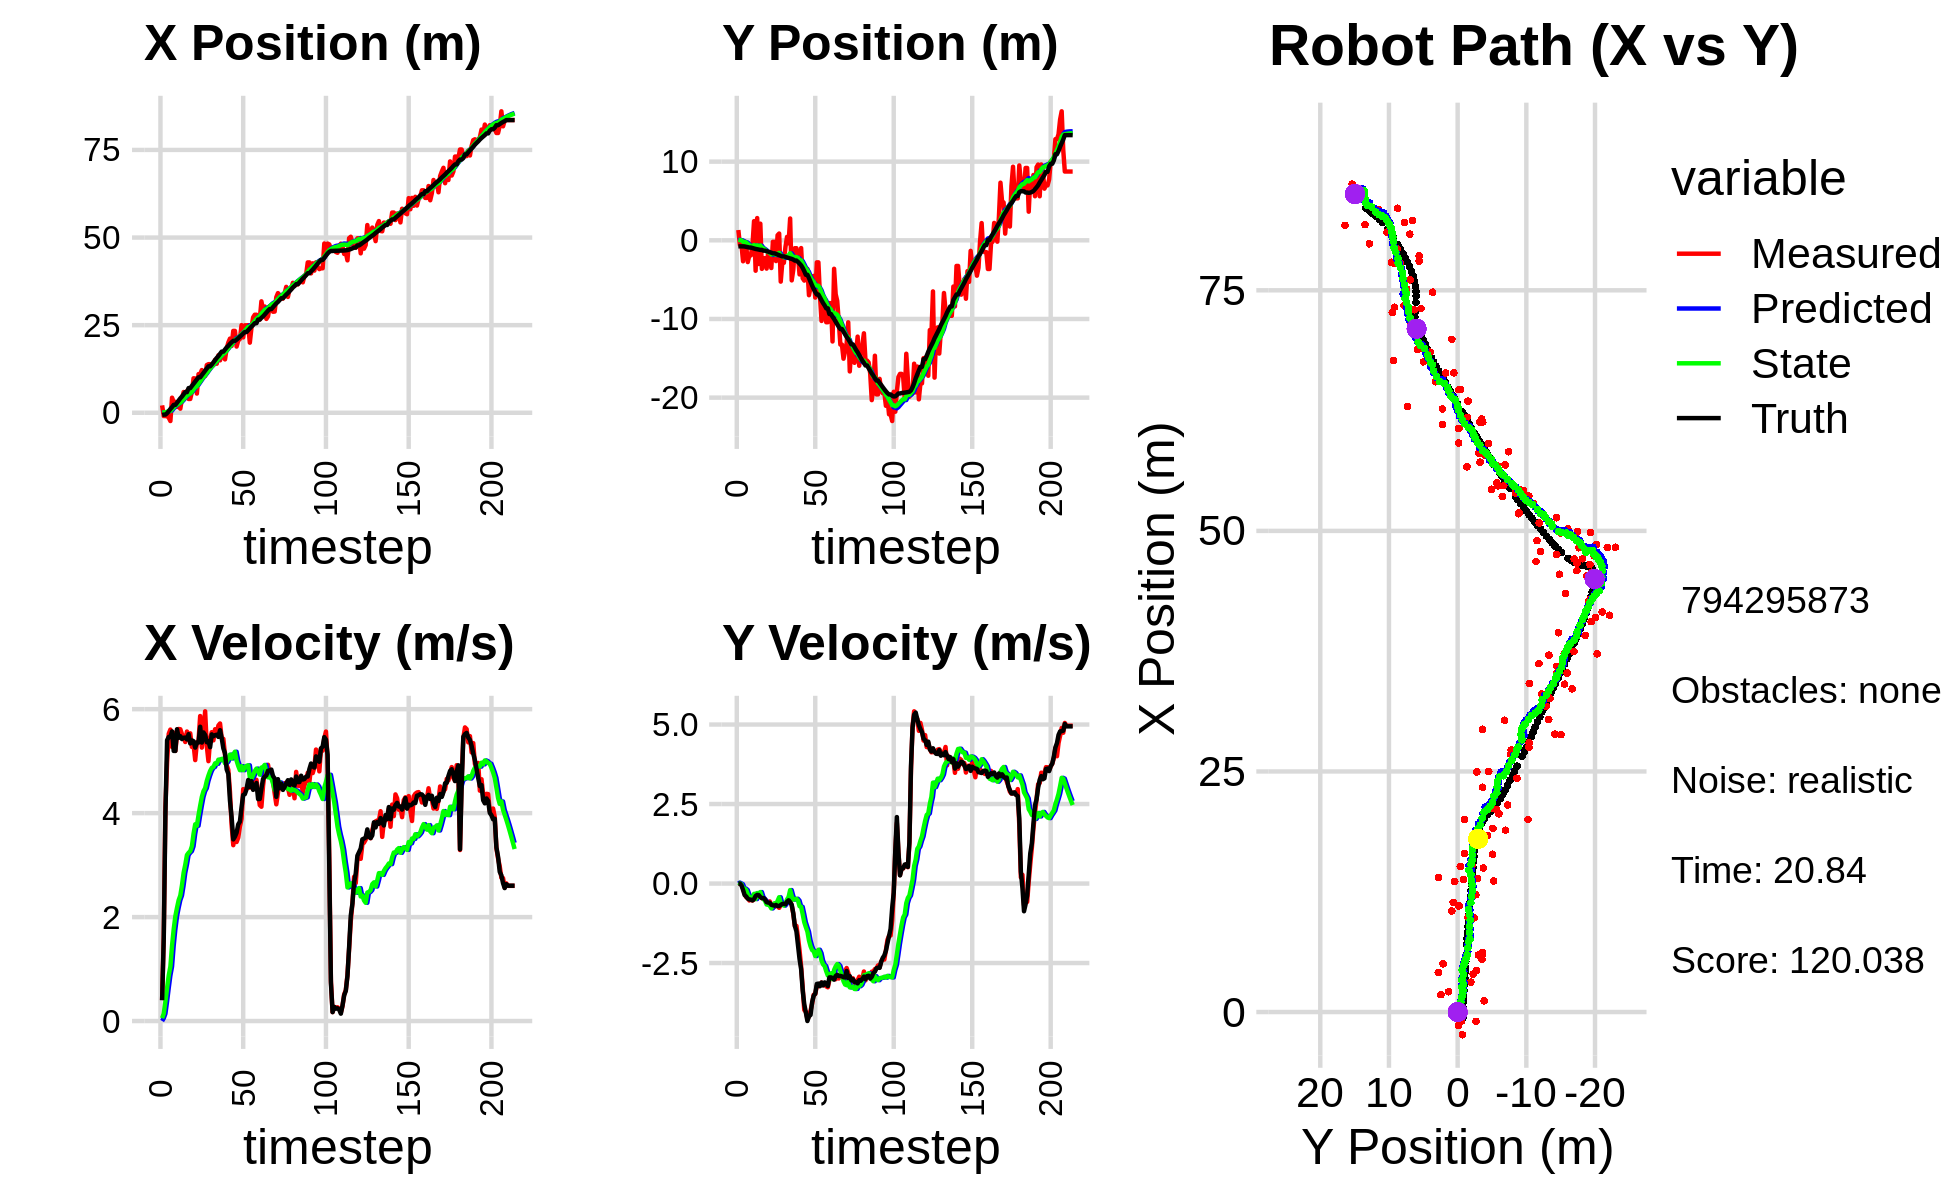

The data file committed next to this chart (first rows):
-2.675201601499393456e-01, -2.473779921560011752e-01, 0.000000000000000000e+00, -0.000000000000000000e+00, 0.000000000000000000e+00, 0.000000000000000000e+00, 0.000000000000000000e+00, 0.000000000000000000e+00, -1.622526743074857031e-02, -1.509313757252055133e-02, 0.000000000000000000e+00, 0.000000000000000000e+00, -6.195994023721036470e-01, -7.685381768535711755e-01, 0.000000000000000000e+00, 0.000000000000000000e+00, 0.000000000000000000e+00, 5.316871101967990398e-04
2.109405457627827385e+00, 1.304779826985853708e+00, 4.029999709351969606e-01, -1.453280630615396210e-04, -1.622526743074857031e-02, -1.509313757252055133e-02, 0.000000000000000000e+00, 0.000000000000000000e+00, 1.110657666164498736e-01, 6.213062644589444072e-02, 5.432703991264495325e-02, 3.083704285009466334e-02, -6.195994023721036470e-01, -7.685381768535711755e-01, 4.000000000000000222e-01, 0.000000000000000000e+00, 4.000000059604644775e-01, 3.606155514717102051e-04
-9.420628846184210259e-01, -5.847648462568704186e-01, 1.653999936322979591e+00, -5.964581250264674919e-04, 1.164984706077143717e-01, 6.521433073090390775e-02, 5.432703991264495325e-02, 3.083704285009466334e-02, 9.032781607597636930e-02, 2.540532749652191224e-02, 1.416015865810484331e-01, 5.206346916010649861e-03, -5.231447821305182933e-01, -7.686275034148358776e-01, 1.600000000000000089e+00, -1.000000000000000021e-03, 1.600000023841857910e+00, 3.606155514717102051e-04
-9.420628846184210259e-01, -5.847648462568704186e-01, 4.124844922232757227e+00, -3.576824751987563861e-02, 1.044879747340812098e-01, 2.592596218812297584e-02, 1.416015865810484331e-01, 5.206346916010649861e-03, 1.573170177176521911e-01, -1.306964025824535955e-02, 3.768506669575282242e-01, -2.313003763186249548e-02, -5.231447821305182933e-01, -7.686275034148358776e-01, 4.000000000000000000e+00, -5.800000000000000294e-02, 4.000000000000000000e+00, 8.671198971569538116e-03
-9.737434985789061859e-01, -2.665804487540071932e+00, 4.972027116071705777e+00, -1.400790111188359444e-01, 1.950020844134050246e-01, -1.538264402143160910e-02, 3.768506669575282242e-01, -2.313003763186249548e-02, 2.803454518687829577e-01, -1.864699850492549937e-01, 6.342598940429522436e-01, -1.482264856225935512e-01, -1.434298160386552612e-01, -7.729124854890445651e-01, 5.402000000000000135e+00, -2.049999999999999878e-01, 5.405000209808349609e+00, 2.816596999764442444e-02
-1.388302386221508478e+00, -1.227697632611693679e-01, 5.526803417507605509e+00, -3.189631519203179333e-01, 3.437714412730781821e-01, -2.012926336115143378e-01, 6.342598940429522436e-01, -1.482264856225935512e-01, 4.202494410035016448e-01, -2.048752441725516793e-01, 8.759193526968235277e-01, -1.590514382907574353e-01, 4.604367610544257139e-01, -7.918432256466152452e-01, 5.466000000000000192e+00, -3.619999999999999885e-01, 5.489999771118164062e+00, 5.764810368418693542e-02
-2.356118023617620238e+00, -6.824004185430777580e-01, 5.607616942451653763e+00, -4.289627512683946708e-01, 5.078413762731840420e-01, -2.207803880016274145e-01, 8.759193526968235277e-01, -1.590514382907574353e-01, 5.132603935010641161e-01, -2.647776267808459316e-01, 1.048209613537024243e+00, -2.018833044232856144e-01, 1.089343011384662718e+00, -8.293669058529359317e-01, 5.463000000000000078e+00, -4.069999999999999729e-01, 5.478000164031982422e+00, 7.634775340557098389e-02
4.300584733337052157e+00, -2.766422056845080135e+00, 5.273739692294224568e+00, -4.511330181873372536e-01, 6.180813548547665626e-01, -2.849659572231744709e-01, 1.048209613537024243e+00, -2.018833044232856144e-01, 1.052502303869533140e+00, -4.626125997413514934e-01, 1.449949073946725786e+00, -3.394509836396829017e-01, 1.614401757680386851e+00, -8.693654778849313480e-01, 5.572000000000000064e+00, -4.759999999999999787e-01, 5.592999935150146484e+00, 8.533553779125213623e-02
3.107711911107679192e+00, -1.911335022807363782e+00, 5.548444856792085211e+00, -5.331363360566174769e-01, 1.197497211264205719e+00, -4.965576981053198002e-01, 1.449949073946725786e+00, -3.394509836396829017e-01, 1.514714812738514382e+00, -6.019171831784979609e-01, 1.764891174230977855e+00, -4.217952381859871869e-01, 2.248328148801746806e+00, -9.242907486407336837e-01, 5.197000000000000064e+00, -5.000000000000000000e-01, 5.222000122070312500e+00, 9.579343348741531372e-02
3.107711911107679192e+00, -1.911335022807363782e+00, 5.198058904587067985e+00, -4.994686169775285900e-01, 1.691203930161612190e+00, -6.440967069970966463e-01, 1.764891174230977855e+00, -4.217952381859871869e-01, 1.949349213218592114e+00, -7.344629605196685285e-01, 2.015820364590116931e+00, -4.890933256856540567e-01, 2.248328148801746806e+00, -9.242907486407336837e-01, 5.197000000000000064e+00, -5.080000000000000071e-01, 5.222000122070312500e+00, 9.579343348741531372e-02
1.654399930729792967e+00, -6.215862059186841870e-01, 5.497256427056234074e+00, -5.326332346802347129e-01, 2.150931249677603851e+00, -7.833722930882339730e-01, 2.015820364590116931e+00, -4.890933256856540567e-01, 2.275895141222068929e+00, -7.745213524149854312e-01, 2.178746951353683681e+00, -4.839095115070181641e-01, 2.854338586359655316e+00, -9.825673415666826838e-01, 5.613999999999999879e+00, -5.300000000000000266e-01, 5.638999938964843750e+00, 9.658923745155334473e-02
1.803139030639189011e+00, 2.434838755770296181e+00, 5.618826310812130131e+00, -4.996694556454354119e-01, 2.493769836357437431e+00, -8.229123035656872309e-01, 2.178746951353683681e+00, -4.839095115070181641e-01, 2.603039067917414240e+00, -5.980420560908035199e-01, 2.325227118800588411e+00, -3.244086143475918282e-01, 3.491137444766944764e+00, -1.043873564579955504e+00, 5.448000000000000398e+00, -4.869999999999999885e-01, 5.469999790191650391e+00, 8.869441598653793335e-02
1.167773425286560363e+00, -3.865750716574834822e+00, 5.613717107442970367e+00, -4.145157921592281802e-01, 2.835561779797473037e+00, -6.304829175255627360e-01, 2.325227118800588411e+00, -3.244086143475918282e-01, 2.864901245488458148e+00, -8.606528661555137294e-01, 2.415083925565390199e+00, -4.890559886441050441e-01, 4.116888939848242224e+00, -1.098622964367461874e+00, 5.480999999999999872e+00, -3.910000000000000142e-01, 5.494999885559082031e+00, 7.370604574680328369e-02
4.110660195331502287e+00, 2.824216677135817921e+00, 5.521058545885707325e+00, -3.633200358850571798e-01, 3.106409638044997035e+00, -9.095584650199242116e-01, 2.415083925565390199e+00, -4.890559886441050441e-01, 3.326319731504025157e+00, -6.415585992885182165e-01, 2.612255884200068934e+00, -2.982513588577477837e-01, 4.640314996179125906e+00, -1.136181757948256266e+00, 5.424999999999999822e+00, -3.559999999999999831e-01, 5.436999797821044922e+00, 6.571148335933685303e-02
5.918556153460320601e+00, -3.014953391685473605e+00, 5.461188096347949994e+00, -3.593801874495208271e-01, 3.587545319924032139e+00, -6.713837351742929505e-01, 2.612255884200068934e+00, -2.982513588577477837e-01, 3.895509973952426375e+00, -8.393021450402776695e-01, 2.853133015402562922e+00, -4.166209705400956143e-01, 5.263626992067307775e+00, -1.177353874986452942e+00, 5.450000000000000178e+00, -3.639999999999999902e-01, 5.462999820709228516e+00, 6.571148335933685303e-02
5.013170956945963930e+00, 2.112285448693404621e+00, 5.368899675039582320e+00, -3.752864917215307239e-01, 4.180823275492683067e+00, -8.809642420942872532e-01, 2.853133015402562922e+00, -4.166209705400956143e-01, 4.360154060735752068e+00, -6.677453006091634835e-01, 3.008048462374977472e+00, -2.679808792544483564e-01, 5.889763772135008679e+00, -1.221565650807465264e+00, 5.453999999999999737e+00, -4.239999999999999880e-01, 5.469999790191650391e+00, 8.270338922739028931e-02
6.190816849046677284e+00, -3.631657706280250419e+00, 5.569897154061941080e+00, -4.617025113351821974e-01, 4.660958906973250215e+00, -6.945433885346082858e-01, 3.008048462374977472e+00, -2.679808792544483564e-01, 4.894999802845507730e+00, -9.119980761371581091e-01, 3.193782986204106944e+00, -4.218003616405385237e-01, 5.889763772135008679e+00, -1.221565650807465264e+00, 5.418000000000000149e+00, -4.590000000000000191e-01, 5.436999797821044922e+00, 8.270338922739028931e-02
3.938777148082237556e+00, -2.273888991766988443e+00, 5.413776834089739864e+00, -4.445741009931632459e-01, 5.214378101465918292e+00, -9.541781123012119670e-01, 3.193782986204106944e+00, -4.218003616405385237e-01, 5.218874182331544098e+00, -1.048798562796277478e+00, 3.237258930190369366e+00, -4.871764455048404607e-01, 7.039591729537732157e+00, -1.316693650660946791e+00, 5.519000000000000128e+00, -4.540000000000000147e-01, 5.538000106811523438e+00, 8.193518221378326416e-02
3.938777148082237556e+00, -2.273888991766988443e+00, 5.535212235961979310e+00, -4.916058212752544843e-01, 5.542600075350581079e+00, -1.097516207346761474e+00, 3.237258930190369366e+00, -4.871764455048404607e-01, 5.524903187369439195e+00, -1.181176956440344483e+00, 3.268455742177436285e+00, -5.444280662726361797e-01, 7.039591729537732157e+00, -1.316693650660946791e+00, 5.341000000000000192e+00, -5.000000000000000000e-01, 5.364999771118164062e+00, 8.858184516429901123e-02
5.998985588262898183e+00, -3.596942829462624225e+00, 5.274058421317091572e+00, -5.532779458134159389e-01, 5.851748761587183267e+00, -1.235619763067608012e+00, 3.268455742177436285e+00, -5.444280662726361797e-01, 5.953771352436075581e+00, -1.403725713172749190e+00, 3.362815844251906494e+00, -6.590392704725056561e-01, 7.659533440770196044e+00, -1.372527050203126597e+00, 5.399000000000000021e+00, -5.849999999999999645e-01, 5.431000232696533203e+00, 1.045232266187667847e-01
9.835005581333231106e+00, -1.496561279270838707e+00, 5.323755979252410953e+00, -5.958774409576381714e-01, 6.290052936861266097e+00, -1.469629640219999756e+00, 3.362815844251906494e+00, -6.590392704725056561e-01, 6.649124095368915022e+00, -1.468405013306564033e+00, 3.602937723088753152e+00, -6.570184014026120289e-01, 8.279530465131337280e+00, -1.437922643967508796e+00, 5.383000000000000007e+00, -5.989999999999999769e-01, 5.415999889373779297e+00, 1.114640906453132629e-01
9.796433627276217138e+00, -2.409230397720278916e+00, 5.020648886113463938e+00, -5.619512655845311233e-01, 7.009417867677790071e+00, -1.534106853446825180e+00, 3.602937723088753152e+00, -6.570184014026120289e-01, 7.285908786244253754e+00, -1.591623057361367000e+00, 3.785222044516978190e+00, -6.941636081501257882e-01, 8.894936501388881922e+00, -1.506849633864263405e+00, 5.261000000000000121e+00, -6.059999999999999831e-01, 5.296000003814697266e+00, 1.114640906453132629e-01
5.479949891205433410e+00, -3.524890529253427385e+00, 5.352545047505723019e+00, -6.674564334571304602e-01, 7.664430990695951351e+00, -1.661039418176379678e+00, 3.785222044516978190e+00, -6.941636081501257882e-01, 7.567395543135543967e+00, -1.792298748404054010e+00, 3.756956968336804259e+00, -7.822770043323301614e-01, 9.504330575156091143e+00, -1.578648434531931377e+00, 5.360000000000000320e+00, -6.680000000000000382e-01, 5.401999950408935547e+00, 1.240585073828697205e-01
1.102614021291172719e+01, -1.916884649263596307e-01, 5.392237593964201103e+00, -6.724060499963415705e-01, 7.943091239969223949e+00, -1.870526448837287026e+00, 3.756956968336804259e+00, -7.822770043323301614e-01, 8.251360347177037369e+00, -1.745669694283311868e+00, 3.959353389109999899e+00, -6.961358112044379043e-01, 1.011939519649327401e+01, -1.656116174663629703e+00, 5.357999999999999652e+00, -6.830000000000000515e-01, 5.401000022888183594e+00, 1.240585073828697205e-01
1.102614021291172719e+01, -1.916884649263596307e-01, 5.868058123528693493e+00, -7.357243131574947581e-01, 8.647295686088037669e+00, -1.815283275403755558e+00, 3.959353389109999899e+00, -6.961358112044379043e-01, 8.913551514063401626e+00, -1.701685271859859405e+00, 4.141961089559007547e+00, -6.204647918762427050e-01, 1.011939519649327401e+01, -1.656116174663629703e+00, 5.661999999999999922e+00, -6.949999999999999512e-01, 5.704999923706054688e+00, 1.247269809246063232e-01
1.218598908162010197e+01, -2.639841721861499568e+00, 5.260802620859507783e+00, -6.515811830491871071e-01, 9.327747623019302381e+00, -1.763731751047483698e+00, 4.141961089559007547e+00, -6.204647918762427050e-01, 9.595474824236404743e+00, -1.827609494490004316e+00, 4.311549739971624717e+00, -6.639322237262786919e-01, 1.075866407102952316e+01, -1.735381053145387487e+00, 5.357999999999999652e+00, -6.730000000000000426e-01, 5.400000095367431641e+00, 1.232282891869544983e-01
1.138971495042379267e+01, 6.426342857920783747e-01, 5.571694261065878173e+00, -7.119783832897661480e-01, 1.002662979823356793e+01, -1.894002716862632107e+00, 4.311549739971624717e+00, -6.639322237262786919e-01, 1.018615953957546338e+01, -1.715805451430068240e+00, 4.422312667559264554e+00, -5.452836157564034947e-01, 1.137367719385500919e+01, -1.812115060270248046e+00, 5.551999999999999602e+00, -7.079999999999999627e-01, 5.597000122070312500e+00, 1.270961016416549683e-01
1.050034016332433140e+01, 8.584088213761331687e-01, 5.959276458961697998e+00, -7.636012362844073476e-01, 1.062839080633139055e+01, -1.770333813005708690e+00, 4.422312667559264554e+00, -5.452836157564034947e-01, 1.068601055554498735e+01, -1.593882683652577015e+00, 4.480325650134393989e+00, -4.310270831772013977e-01, 1.200990766250760444e+01, -1.893766509474015480e+00, 5.503999999999999559e+00, -7.069999999999999618e-01, 5.548999786376953125e+00, 1.274421066045761108e-01
1.361603176598151954e+01, -5.250566588610985796e+00, 5.288758539514755164e+00, -6.776833709585650123e-01, 1.113404312055842738e+01, -1.636985391970297243e+00, 4.480325650134393989e+00, -4.310270831772013977e-01, 1.135889890227714893e+01, -1.906201148907475718e+00, 4.619695842331436708e+00, -6.157694407668377057e-01, 1.263685506563225580e+01, -1.973386393423982144e+00, 5.365000000000000213e+00, -6.740000000000000435e-01, 5.407000064849853516e+00, 1.274421066045761108e-01
1.386750298742961718e+01, -2.867406474537153915e+00, 4.999831983844085670e+00, -6.024731250882037203e-01, 1.182086848651029243e+01, -1.967778092984159510e+00, 4.619695842331436708e+00, -6.157694407668377057e-01, 1.199367250725342871e+01, -2.031160271643899229e+00, 4.722637150446778342e+00, -6.579361772429762611e-01, 1.325444883084405490e+01, -2.047812210228721508e+00, 5.386999999999999567e+00, -6.420000000000000151e-01, 5.425000190734863281e+00, 1.199204921722412109e-01
1.386750298742961718e+01, -2.867406474537153915e+00, 5.408680268608350161e+00, -6.533615026824045602e-01, 1.246593622229810627e+01, -2.096953889368196933e+00, 4.722637150446778342e+00, -6.579361772429762611e-01, 1.260277840000052585e+01, -2.151564548413100741e+00, 4.810465143168077162e+00, -6.943730937104276579e-01, 1.325444883084405490e+01, -2.047812210228721508e+00, 5.269000000000000128e+00, -6.400000000000000133e-01, 5.308000087738037109e+00, 1.202162057161331177e-01
1.377276394919766034e+01, -8.649697168992821483e-01, 5.557597772815417336e+00, -6.713505424282272260e-01, 1.308382491431733285e+01, -2.221001857784143496e+00, 4.810465143168077162e+00, -6.943730937104276579e-01, 1.316888883102839891e+01, -2.123379690092283223e+00, 4.870336375786062710e+00, -6.286991454965105142e-01, 1.376269048383740312e+01, -2.109369502604150792e+00, 5.514999999999999680e+00, -6.510000000000000231e-01, 5.553999900817871094e+00, 1.202162057161331177e-01
1.357317179380315686e+01, 4.301673304434980305e-01, 5.400144135249835387e+00, -5.874257903151808291e-01, 1.365592246860700598e+01, -2.186249604641934408e+00, 4.870336375786062710e+00, -6.286991454965105142e-01, 1.367263276491257074e+01, -1.998055100186427735e+00, 4.888447484536057708e+00, -5.021933526801779513e-01, 1.438683408435838729e+01, -2.182071791683740880e+00, 5.480000000000000426e+00, -5.719999999999999529e-01, 5.510000228881835938e+00, 1.083536073565483093e-01
1.511821430149106327e+01, -3.872541063474735923e-01, 5.614508375599407408e+00, -5.460534555368697918e-01, 1.416147751336617588e+01, -2.048274435454445541e+00, 4.888447484536057708e+00, -5.021933526801779513e-01, 1.426594193814882594e+01, -1.932205308451377501e+00, 4.958694417429888368e+00, -4.254511755475507417e-01, 1.501639074067916546e+01, -2.247326361285104213e+00, 5.500000000000000000e+00, -5.280000000000000249e-01, 5.525000095367431641e+00, 9.695264697074890137e-02
1.398773139644009866e+01, 2.770921720292125467e+00, 5.517375238294238038e+00, -5.426860321169032497e-01, 1.476181137989181558e+01, -1.974750426006132598e+00, 4.958694417429888368e+00, -4.254511755475507417e-01, 1.472702346857112765e+01, -1.642753555159965906e+00, 4.948589329175126394e+00, -2.058390578894209455e-01, 1.564849561395946331e+01, -2.308325754095260418e+00, 5.509000000000000341e+00, -5.839999999999999636e-01, 5.539999961853027344e+00, 9.804408997297286987e-02
1.639181883637182580e+01, -5.093942629295652225e+00, 5.686227798768576314e+00, -6.905065529463788598e-01, 1.522188240148864047e+01, -1.663337460948907998e+00, 4.948589329175126394e+00, -2.058390578894209455e-01, 1.534301486860396047e+01, -1.930918376664369829e+00, 5.028243842336109104e+00, -3.933383348149074865e-01, 1.617465490050910759e+01, -2.364482151391714915e+00, 5.466999999999999638e+00, -6.660000000000000364e-01, 5.507999897003173828e+00, 1.208432242274284363e-01
1.495683258734937127e+01, -3.748759852571168949e+00, 5.724666566872286033e+00, -9.502638518964311443e-01, 1.584583925283757111e+01, -1.970252210145860605e+00, 5.028243842336109104e+00, -3.933383348149074865e-01, 1.580823862116498724e+01, -2.123769307915694959e+00, 5.018868335274945913e+00, -5.059679166114222637e-01, 1.681126111721150451e+01, -2.451916204647204278e+00, 5.596000000000000085e+00, -9.340000000000000524e-01, 5.673999786376953125e+00, 1.644947230815887451e-01
1.649177628718751976e+01, -1.004237518890775283e+00, 5.444934180812944113e+00, -1.334139111123528121e+00, 1.631012545469248209e+01, -2.174366099576837019e+00, 5.018868335274945913e+00, -5.059679166114222637e-01, 1.634240230524514814e+01, -2.131221598204260825e+00, 5.043886465681803877e+00, -4.922169646388648290e-01, 1.744577878657774761e+01, -2.577624903649770705e+00, 5.442999999999999616e+00, -1.332000000000000073e+00, 5.604000091552734375e+00, 2.402898371219635010e-01
1.649177628718751976e+01, -1.004237518890775283e+00, 5.429394076264057567e+00, -1.330331413806877805e+00, 1.684679095181332897e+01, -2.180443294668147125e+00, 5.043886465681803877e+00, -4.922169646388648290e-01, 1.683641420601051664e+01, -2.137341080464582710e+00, 5.044506279925641046e+00, -4.786789144769683091e-01, 1.744577878657774761e+01, -2.577624903649770705e+00, 5.246000000000000441e+00, -1.502999999999999892e+00, 5.456999778747558594e+00, 2.402898371219635010e-01
1.523639053091488371e+01, -2.102266715901784266e+00, 5.121504565038241807e+00, -1.689568391065653596e+00, 1.734086483400308154e+01, -2.185208971912279363e+00, 5.044506279925641046e+00, -4.786789144769683091e-01, 1.718386908114265310e+01, -2.237922125488833291e+00, 4.958482631558320364e+00, -5.358885196203019285e-01, 1.805189603498772399e+01, -2.747009025722093156e+00, 5.152999999999999581e+00, -1.939999999999999947e+00, 5.506000041961669922e+00, 3.186545670032501221e-01
1.835306340457203333e+01, -4.338051782669597678e+00, 4.922926718091543030e+00, -2.107324780990693203e+00, 1.767971734429848496e+01, -2.291510977450863518e+00, 4.958482631558320364e+00, -5.358885196203019285e-01, 1.772947345362741700e+01, -2.513155035539970328e+00, 4.985557459849209394e+00, -7.124314656343386787e-01, 1.864212888483718089e+01, -2.964686142007621150e+00, 4.841999999999999638e+00, -2.379999999999999893e+00, 5.394999980926513672e+00, 4.044625163078308105e-01
2.001719468809013591e+01, -9.896185264251621261e-01, 4.833258855485398797e+00, -2.608001910886784902e+00, 1.822802919961233670e+01, -2.584398182103404107e+00, 4.985557459849209394e+00, -7.124314656343386787e-01, 1.835773004965566457e+01, -2.562678589665616791e+00, 5.055139094102020891e+00, -7.324104819808840983e-01, 1.910895818402305579e+01, -3.184077726547700049e+00, 4.756000000000000227e+00, -2.693999999999999950e+00, 5.466000080108642578e+00, 4.948195815086364746e-01
2.115663033680306526e+01, -4.826828346869294073e+00, 4.409261897873705927e+00, -3.270857227522574018e+00, 1.886324395906586560e+01, -2.635919637863705312e+00, 5.055139094102020891e+00, -7.324104819808840983e-01, 1.901002240919169495e+01, -2.914599692328505576e+00, 5.126024963507643584e+00, -9.646233393803720357e-01, 1.964197057463244178e+01, -3.510435567425303827e+00, 4.238999999999999879e+00, -3.362999999999999989e+00, 5.410999774932861328e+00, 6.382421851158142090e-01
1.908135503535845956e+01, -5.120994196856507585e+00, 3.770043086008734168e+00, -3.974325216533262761e+00, 1.952262490554246099e+01, -3.011062026266542624e+00, 5.126024963507643584e+00, -9.646233393803720357e-01, 1.943046027126401754e+01, -3.306769423582365253e+00, 5.052306269193262978e+00, -1.216781712202293253e+00, 2.011042874995448315e+01, -3.921056495447975632e+00, 3.919999999999999929e+00, -3.798000000000000043e+00, 5.458000183105468750e+00, 8.117702007293701172e-01
2.336153835044233062e+01, -3.643664883523107356e+00, 3.383516460013313409e+00, -4.033861668291603308e+00, 1.993569089818334561e+01, -3.428447594802594534e+00, 5.052306269193262978e+00, -1.216781712202293253e+00, 2.012453872670337418e+01, -3.580045354538956559e+00, 5.129604372531707313e+00, -1.369239685812901008e+00, 2.052187246087154904e+01, -4.382134185730715004e+00, 3.495000000000000107e+00, -4.051000000000000156e+00, 5.349999904632568359e+00, 8.728531002998352051e-01
2.336153835044233062e+01, -3.643664883523107356e+00, 3.562814099406905743e+00, -4.247622080960657520e+00, 2.063749916395654438e+01, -3.716969323120246749e+00, 5.129604372531707313e+00, -1.369239685812901008e+00, 2.077730362083869764e+01, -3.851001928308241951e+00, 5.181328873135670143e+00, -1.511092726331147107e+00, 2.052187246087154904e+01, -4.382134185730715004e+00, 3.548000000000000043e+00, -4.323000000000000398e+00, 5.592000007629394531e+00, 8.728531002998352051e-01
1.889628678540630347e+01, -6.977604376593054880e+00, 3.444537899069517017e+00, -4.183386340547290416e+00, 2.129543650815226385e+01, -4.002111200941357083e+00, 5.181328873135670143e+00, -1.511092726331147107e+00, 2.103776320813178558e+01, -4.343037339649278294e+00, 5.009294508517047717e+00, -1.787316374535865560e+00, 2.085996144987519330e+01, -4.791399227652765269e+00, 3.624000000000000110e+00, -4.174000000000000377e+00, 5.526999950408935547e+00, 8.819579482078552246e-01
2.059415608579292467e+01, -6.010033356189346421e+00, 3.528268012913187590e+00, -3.995024908027504651e+00, 2.153869265898348928e+01, -4.521768977102865072e+00, 5.009294508517047717e+00, -1.787316374535865560e+00, 2.140283834455182799e+01, -4.734426242936672580e+00, 4.909213587391153766e+00, -1.969461061735410023e+00, 2.126969236071759894e+01, -5.278243290699742296e+00, 3.783999999999999808e+00, -4.131999999999999673e+00, 5.603000164031982422e+00, 8.473603129386901855e-01
2.106726455669819131e+01, -5.594701723439749586e+00, 3.741580244103210884e+00, -3.774891109050702465e+00, 2.189375970329094301e+01, -4.931372349110213271e+00, 4.909213587391153766e+00, -1.969461061735410023e+00, 2.178042629184309220e+01, -5.065888392741086044e+00, 4.826848031316751886e+00, -2.092122112225791142e+00, 2.170362752633568348e+01, -5.747259842558661624e+00, 3.835999999999999854e+00, -3.730999999999999872e+00, 5.350999832153320312e+00, 7.898298501968383789e-01
2.500093859390213424e+01, -4.525824414685663655e+00, 3.889664434316942643e+00, -3.496199477706975589e+00, 2.226311109497476792e+01, -5.275100603963664980e+00, 4.826848031316751886e+00, -2.092122112225791142e+00, 2.243113803973531972e+01, -5.289720782843885694e+00, 4.904696811549019486e+00, -2.127439253283165410e+00, 2.214763635360244010e+01, -6.175022827549662807e+00, 4.113999999999999879e+00, -3.528000000000000025e+00, 5.420000076293945312e+00, 7.321757674217224121e-01
2.150569075310779965e+01, -7.281200872786172340e+00, 4.461370299815124341e+00, -3.474939196714092571e+00, 2.292160772089022203e+01, -5.502464708172202457e+00, 4.904696811549019486e+00, -2.127439253283165410e+00, 2.279465898727908169e+01, -5.694166669396111047e+00, 4.826777406616083788e+00, -2.279946901432584383e+00, 2.262670034107237882e+01, -6.580365405976167814e+00, 4.349000000000000199e+00, -3.460999999999999854e+00, 5.558000087738037109e+00, 6.617389321327209473e-01
2.495042365742633450e+01, -2.804334865964786427e+00, 4.439213175915990739e+00, -3.209652968142862051e+00, 2.327733672794068909e+01, -5.922161359539369840e+00, 4.826777406616083788e+00, -2.279946901432584383e+00, 2.338800677264909567e+01, -5.745359089519556761e+00, 4.881863118097498067e+00, -2.178837273977513256e+00, 2.304362195706621463e+01, -6.894460425869588960e+00, 4.365999999999999659e+00, -3.157000000000000028e+00, 5.388000011444091797e+00, 6.260110735893249512e-01
2.495042365742633450e+01, -2.804334865964786427e+00, 4.470006978948295462e+00, -3.231917594189492426e+00, 2.387619308445884414e+01, -5.963242816917308176e+00, 4.881863118097498067e+00, -2.178837273977513256e+00, 2.394021480182414408e+01, -5.789486327841684599e+00, 4.910616231959435751e+00, -2.082006544099213929e+00, 2.304362195706621463e+01, -6.894460425869588960e+00, 4.458999999999999631e+00, -3.145999999999999908e+00, 5.456999778747558594e+00, 6.260110735893249512e-01
2.499185329643870901e+01, -7.084934340718424650e+00, 4.559944943021823072e+00, -3.183020840976316546e+00, 2.443127642502008712e+01, -5.997686982251606125e+00, 4.910616231959435751e+00, -2.082006544099213929e+00, 2.445882708981065434e+01, -6.128278246206882329e+00, 4.920111807659016456e+00, -2.189234511360311775e+00, 2.355242341751727864e+01, -7.255411850698426868e+00, 4.636999999999999567e+00, -3.228000000000000203e+00, 5.650000095367431641e+00, 6.094088554382324219e-01
2.000792497332746933e+01, -1.024934958043043665e+01, 4.489758907413220257e+00, -3.114058993153050903e+00, 2.495083827057655768e+01, -6.347201697342913285e+00, 4.920111807659016456e+00, -2.189234511360311775e+00, 2.455589992289620582e+01, -6.669493862884399604e+00, 4.693437706108598562e+00, -2.421238876479037572e+00, 2.408245938996601865e+01, -7.624541984678852913e+00, 4.504999999999999893e+00, -3.111000000000000210e+00, 5.474999904632568359e+00, 6.064120531082153320e-01
2.429474604122165715e+01, -8.625840412545203506e+00, 4.644943086588877001e+00, -3.199078338569991242e+00, 2.502524369350706479e+01, -6.911617750532303539e+00, 4.693437706108598562e+00, -2.421238876479037572e+00, 2.496752916779446707e+01, -7.071173310914315557e+00, 4.660551134958817343e+00, -2.541922545869289785e+00, 2.460496610389693473e+01, -7.985612617699445082e+00, 4.615999999999999659e+00, -3.200000000000000178e+00, 5.617000102996826172e+00, 6.031172275543212891e-01
2.722715395672964078e+01, -7.797595368330992649e+00, 4.531105961564515283e+00, -3.156194061445735333e+00, 2.543358428129034721e+01, -7.325365565501244625e+00, 4.660551134958817343e+00, -2.541922545869289785e+00, 2.556456415573370577e+01, -7.388666790937167939e+00, 4.731211566380345346e+00, -2.595367342094292873e+00, 2.504440492384764028e+01, -8.289626823941087963e+00, 4.448000000000000398e+00, -3.108000000000000096e+00, 5.426000118255615234e+00, 6.084145307540893555e-01
2.797036665615284790e+01, -1.041398237832402884e+01, 4.600460376318220135e+00, -3.233248359796891958e+00, 2.603768531237173889e+01, -7.648203525146596959e+00, 4.731211566380345346e+00, -2.595367342094292873e+00, 2.617920068407829604e+01, -7.875785827437374209e+00, 4.807707317086793886e+00, -2.758921089415568240e+00, 2.555665105516800395e+01, -8.648240315280013135e+00, 4.487000000000000099e+00, -3.157000000000000028e+00, 5.486000061035156250e+00, 6.126092076301574707e-01
2.797036665615284790e+01, -1.041398237832402884e+01, 4.641367667209875592e+00, -3.261998402262213936e+00, 2.665997141578697693e+01, -8.151677936378931122e+00, 4.807707317086793886e+00, -2.758921089415568240e+00, 2.675256882572055872e+01, -8.336927879067399516e+00, 4.856420276049657758e+00, -2.891758944080600191e+00, 2.555665105516800395e+01, -8.648240315280013135e+00, 4.578000000000000291e+00, -3.222999999999999865e+00, 5.598999977111816406e+00, 6.126092076301574707e-01
2.660859734719114300e+01, -7.988390671166723855e+00, 4.417046579597617928e+00, -3.038094989970512749e+00, 2.723821085332552627e+01, -8.626103773475460201e+00, 4.856420276049657758e+00, -2.891758944080600191e+00, 2.717131038445270974e+01, -8.587821681711544031e+00, 4.811939459308741007e+00, -2.868864773426671899e+00, 2.659313482051582866e+01, -9.370154129213419836e+00, 4.270999999999999908e+00, -2.951999999999999957e+00, 5.191999912261962891e+00, 6.024987697601318359e-01
2.660859734719114300e+01, -7.988390671166723855e+00, 4.154215219547217508e+00, -2.857316584357910028e+00, 2.765250433038358224e+01, -8.874708159054211620e+00, 4.811939459308741007e+00, -2.868864773426671899e+00, 2.754463632185967015e+01, -8.811106302220681030e+00, 4.741061135802000948e+00, -2.826191616505278947e+00, 2.659313482051582866e+01, -9.370154129213419836e+00, 4.272999999999999687e+00, -2.950000000000000178e+00, 5.191999912261962891e+00, 6.024987697601318359e-01
... 154 more rows
